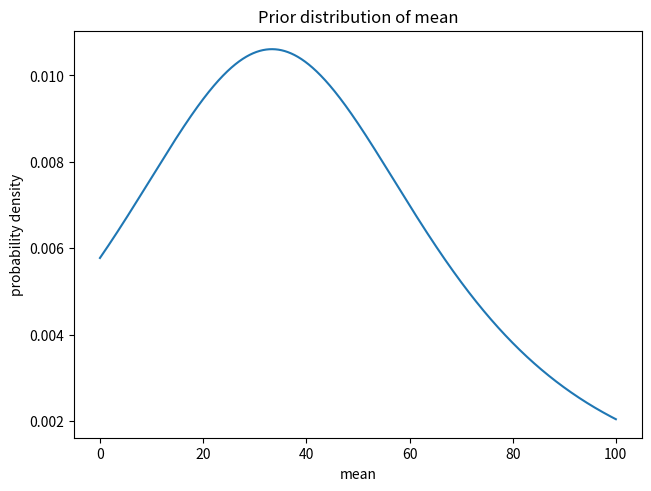

Python code for this plot:
import matplotlib.pyplot as plt
import numpy as np
from scipy import stats

# 最大コンボ数
combos = 100

# 事前分布のパイパーパラメータ
mu_prior = combos / 3
beta_prior = 1
a_prior = 1
b_prior = 0.5 * mu_prior**2

# 事前分布の推論の可視化
# Student's t 分布
plt.figure(constrained_layout=True)
x = np.linspace(0, combos, 10000)
y = stats.t.pdf(
    x,
    df=2 * a_prior,
    loc=mu_prior,
    scale=np.sqrt((1 + beta_prior) * b_prior / (beta_prior * a_prior)),
)
plt.title("Prior distribution of mean")
plt.xlabel("mean")
plt.ylabel("probability density")
plt.plot(x, y)